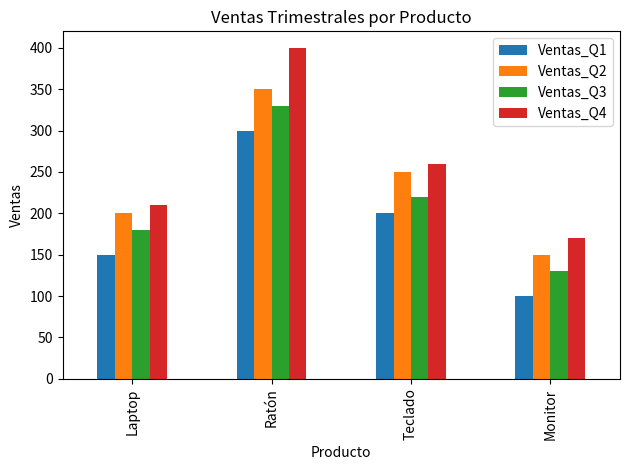

The matplotlib source for this figure:
import pandas as pd
import matplotlib.pyplot as plt

# Datos de ventas
datos = {
    "Producto": ["Laptop", "Ratón", "Teclado", "Monitor"],
    "Ventas_Q1": [150, 300, 200, 100],
    "Ventas_Q2": [200, 350, 250, 150],
    "Ventas_Q3": [180, 330, 220, 130],
    "Ventas_Q4": [210, 400, 260, 170]
}

try:
    # Crear un DataFrame
    df = pd.DataFrame(datos)
    print("DataFrame de ventas:")
    print(df)

    # Calcular ventas totales por producto
    df["Ventas_Totales"] = df[["Ventas_Q1", "Ventas_Q2", "Ventas_Q3", "Ventas_Q4"]].sum(axis=1)
    print("\nVentas totales por producto:")
    print(df[["Producto", "Ventas_Totales"]])

    # Filtrar productos con ventas totales superiores a 800
    productos_exitosos = df[df["Ventas_Totales"] > 800]
    print("\nProductos con ventas totales superiores a 800:")
    print(productos_exitosos)

    # Visualizar las ventas trimestrales
    df.set_index("Producto")[["Ventas_Q1", "Ventas_Q2", "Ventas_Q3", "Ventas_Q4"]].plot(kind="bar")
    plt.title("Ventas Trimestrales por Producto")
    plt.xlabel("Producto")
    plt.ylabel("Ventas")
    plt.tight_layout()  # Ajusta el layout para evitar recortes
    plt.show()

except ImportError as ie:
    print("Error de importación:", ie)
except KeyError as ke:
    print("Error de clave:", ke)
except Exception as e:
    print("Ocurrió un error inesperado:", e)
